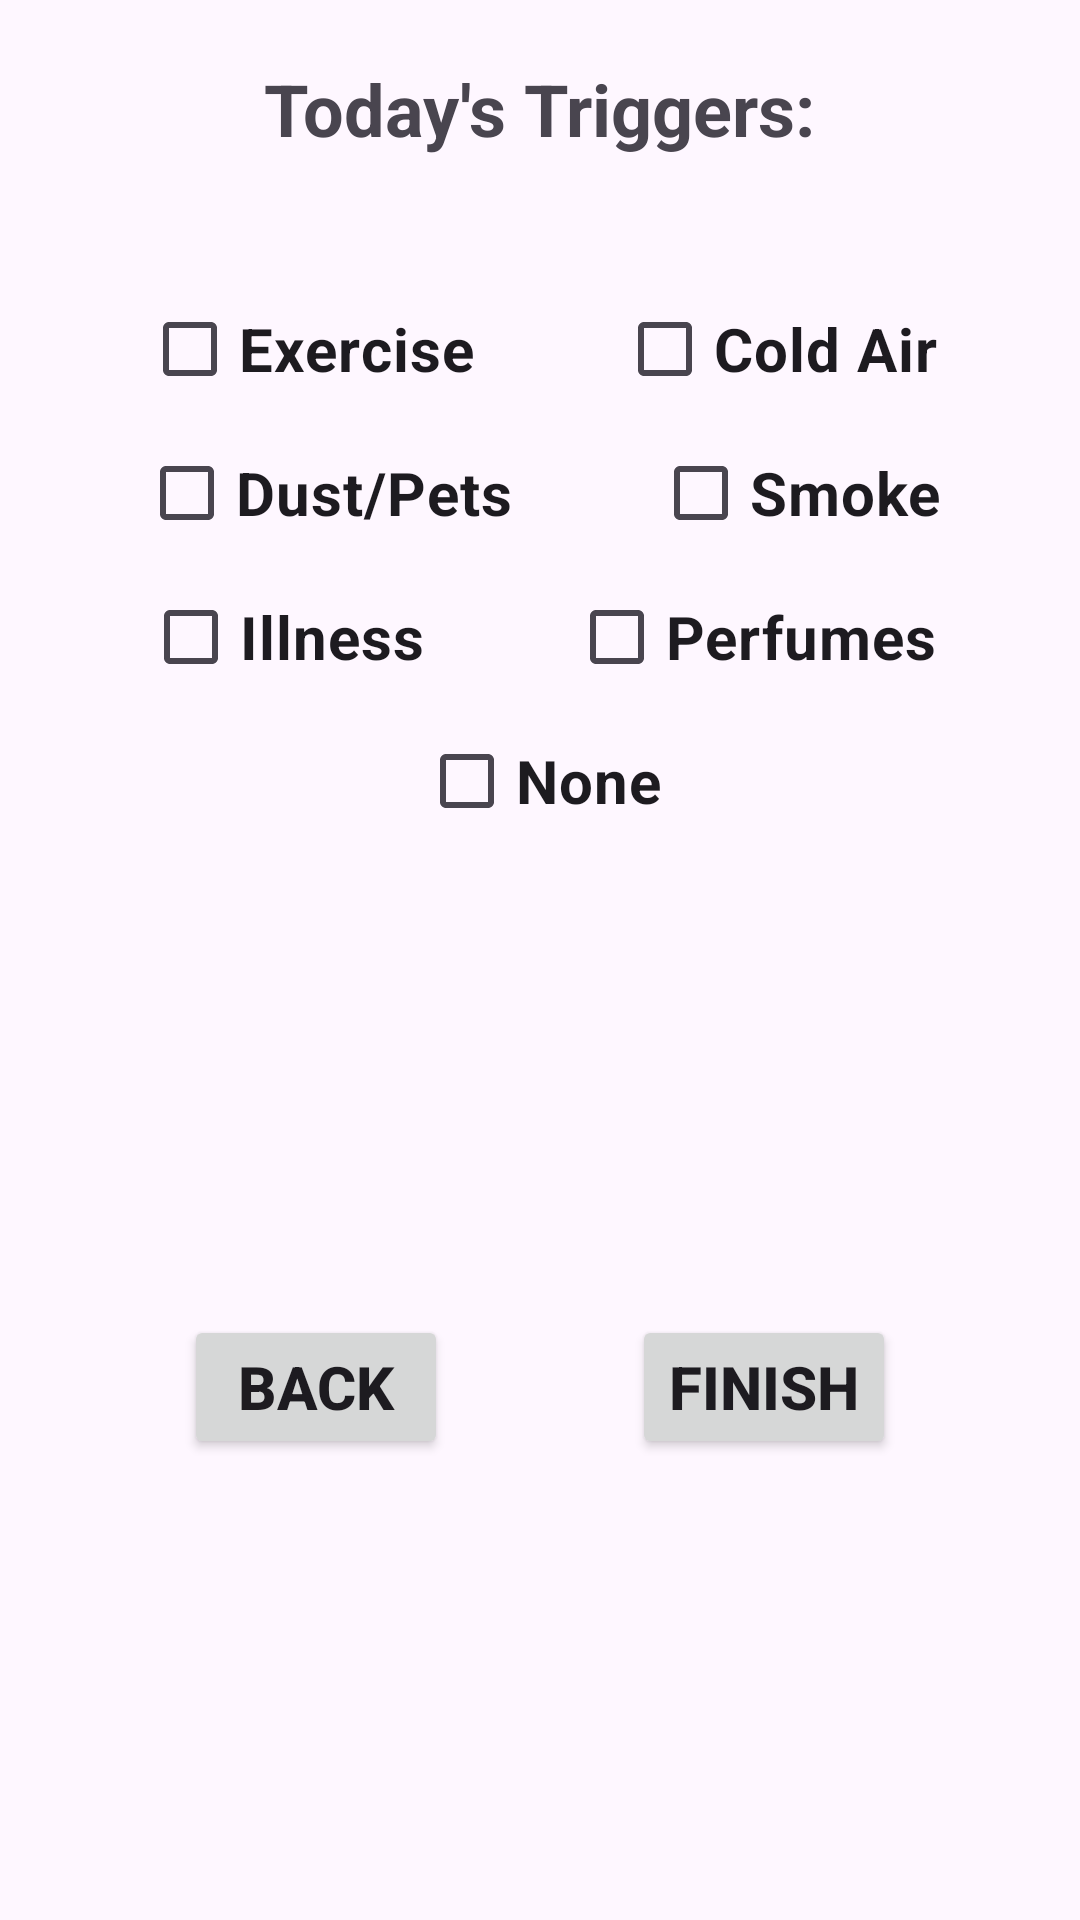

Produce the Android XML layout that renders to this screen, including the resource entries it uses.
<!-- AndroidManifest.xml: application theme Theme.SMARTAIR -->
<!-- res/layout/activity_daily_checkin_triggers.xml -->
<?xml version="1.0" encoding="utf-8"?>
<androidx.constraintlayout.widget.ConstraintLayout xmlns:android="http://schemas.android.com/apk/res/android"
    xmlns:app="http://schemas.android.com/apk/res-auto"
    xmlns:tools="http://schemas.android.com/tools"
    android:id="@+id/main"
    android:layout_width="match_parent"
    android:layout_height="match_parent"
    tools:context=".Daily_Checkin_Triggers">


    <CheckBox
        android:id="@+id/daily_Checkin_Trigger_None_Checkbox"
        android:layout_width="wrap_content"
        android:layout_height="wrap_content"
        android:text="@string/none"
        android:textSize="20sp"
        android:textStyle="bold"
        app:layout_constraintEnd_toEndOf="parent"
        app:layout_constraintStart_toStartOf="parent"
        app:layout_constraintTop_toBottomOf="@+id/daily_Checkin_Trigger_Illness_Checkbox" />

    <CheckBox
        android:id="@+id/daily_Checkin_Trigger_Perfumes_Checkbox"
        android:layout_width="wrap_content"
        android:layout_height="wrap_content"
        android:text="@string/perfumes"
        android:textSize="20sp"
        android:textStyle="bold"
        app:layout_constraintEnd_toEndOf="parent"
        app:layout_constraintStart_toEndOf="@id/daily_Checkin_Trigger_Illness_Checkbox"
        app:layout_constraintTop_toBottomOf="@+id/daily_Checkin_Trigger_Smoke_Checkbox" />


    <CheckBox
        android:id="@+id/daily_Checkin_Trigger_DustPets_Checkbox"
        android:layout_width="wrap_content"
        android:layout_height="wrap_content"
        android:text="@string/dust_pets"
        android:textSize="20sp"
        android:textStyle="bold"
        app:layout_constraintEnd_toStartOf="@+id/daily_Checkin_Trigger_Smoke_Checkbox"
        app:layout_constraintStart_toStartOf="parent"
        app:layout_constraintTop_toBottomOf="@+id/Daily_Checkin_Trigger_Exercise_Checkbox" />


    <TextView
        android:id="@+id/Daily_Checkin_Triggers"
        android:layout_width="wrap_content"
        android:layout_height="wrap_content"
        android:layout_marginTop="20sp"
        android:text="@string/today_s_triggers"
        android:textSize="24sp"
        android:textStyle="bold"
        app:layout_constraintEnd_toEndOf="parent"
        app:layout_constraintStart_toStartOf="parent"
        app:layout_constraintTop_toTopOf="parent" />

    <Button
        android:id="@+id/daily_Checkin_Triggers_Back_Button"
        android:layout_width="wrap_content"
        android:layout_height="wrap_content"
        android:text="@string/back"
        android:textSize="20sp"
        android:textStyle="bold"
        app:layout_constraintBottom_toBottomOf="parent"
        app:layout_constraintEnd_toStartOf="@+id/Daily_Checkin_Triggers_Finish_Button"
        app:layout_constraintStart_toStartOf="parent"
        app:layout_constraintTop_toBottomOf="@+id/daily_Checkin_Trigger_None_Checkbox" />


    <Button
        android:id="@+id/Daily_Checkin_Triggers_Finish_Button"
        android:layout_width="wrap_content"
        android:layout_height="wrap_content"
        android:text="@string/finish"
        android:textSize="20sp"
        android:textStyle="bold"
        app:layout_constraintBottom_toBottomOf="parent"
        app:layout_constraintEnd_toEndOf="parent"
        app:layout_constraintStart_toEndOf="@id/daily_Checkin_Triggers_Back_Button"
        app:layout_constraintTop_toBottomOf="@+id/daily_Checkin_Trigger_None_Checkbox" />


    <CheckBox
        android:id="@+id/Daily_Checkin_Trigger_Exercise_Checkbox"
        android:layout_width="wrap_content"
        android:layout_height="wrap_content"
        android:layout_marginTop="40sp"
        android:text="@string/exercise"
        android:textSize="20sp"
        android:textStyle="bold"
        app:layout_constraintEnd_toStartOf="@+id/daily_Checkin_Trigger_Cold_Air_Checkbox"
        app:layout_constraintStart_toStartOf="parent"
        app:layout_constraintTop_toBottomOf="@+id/Daily_Checkin_Triggers" />


    <CheckBox
        android:id="@+id/daily_Checkin_Trigger_Cold_Air_Checkbox"
        android:layout_width="wrap_content"
        android:layout_height="wrap_content"
        android:layout_marginTop="40sp"
        android:text="@string/cold_air"
        android:textSize="20sp"
        android:textStyle="bold"
        app:layout_constraintEnd_toEndOf="parent"
        app:layout_constraintStart_toEndOf="@id/Daily_Checkin_Trigger_Exercise_Checkbox"
        app:layout_constraintTop_toBottomOf="@+id/Daily_Checkin_Triggers" />

    <CheckBox
        android:id="@+id/daily_Checkin_Trigger_Illness_Checkbox"
        android:layout_width="wrap_content"
        android:layout_height="wrap_content"
        android:text="@string/illness"
        android:textSize="20sp"
        android:textStyle="bold"
        app:layout_constraintEnd_toStartOf="@+id/daily_Checkin_Trigger_Perfumes_Checkbox"
        app:layout_constraintStart_toStartOf="parent"
        app:layout_constraintTop_toBottomOf="@+id/daily_Checkin_Trigger_DustPets_Checkbox" />


    <CheckBox
        android:id="@+id/daily_Checkin_Trigger_Smoke_Checkbox"
        android:layout_width="wrap_content"
        android:layout_height="wrap_content"
        android:text="@string/smoke"
        android:textSize="20sp"
        android:textStyle="bold"
        app:layout_constraintEnd_toEndOf="parent"
        app:layout_constraintStart_toEndOf="@id/daily_Checkin_Trigger_DustPets_Checkbox"
        app:layout_constraintTop_toBottomOf="@+id/daily_Checkin_Trigger_Cold_Air_Checkbox" />


</androidx.constraintlayout.widget.ConstraintLayout>
<!-- resources referenced by this layout -->
<resources>
  <string name="back">Back</string>
  <string name="cold_air">Cold Air</string>
  <string name="dust_pets">Dust/Pets</string>
  <string name="exercise">Exercise</string>
  <string name="finish">Finish</string>
  <string name="illness">Illness</string>
  <string name="none">None</string>
  <string name="perfumes">Perfumes</string>
  <string name="smoke">Smoke</string>
  <string name="today_s_triggers">Today\'s Triggers:</string>
  <style name="Theme.SMARTAIR" parent="Base.Theme.MyApplication" />
  <style name="Base.Theme.MyApplication" parent="Theme.Material3.DayNight.NoActionBar">
          
          
      </style>
</resources>
